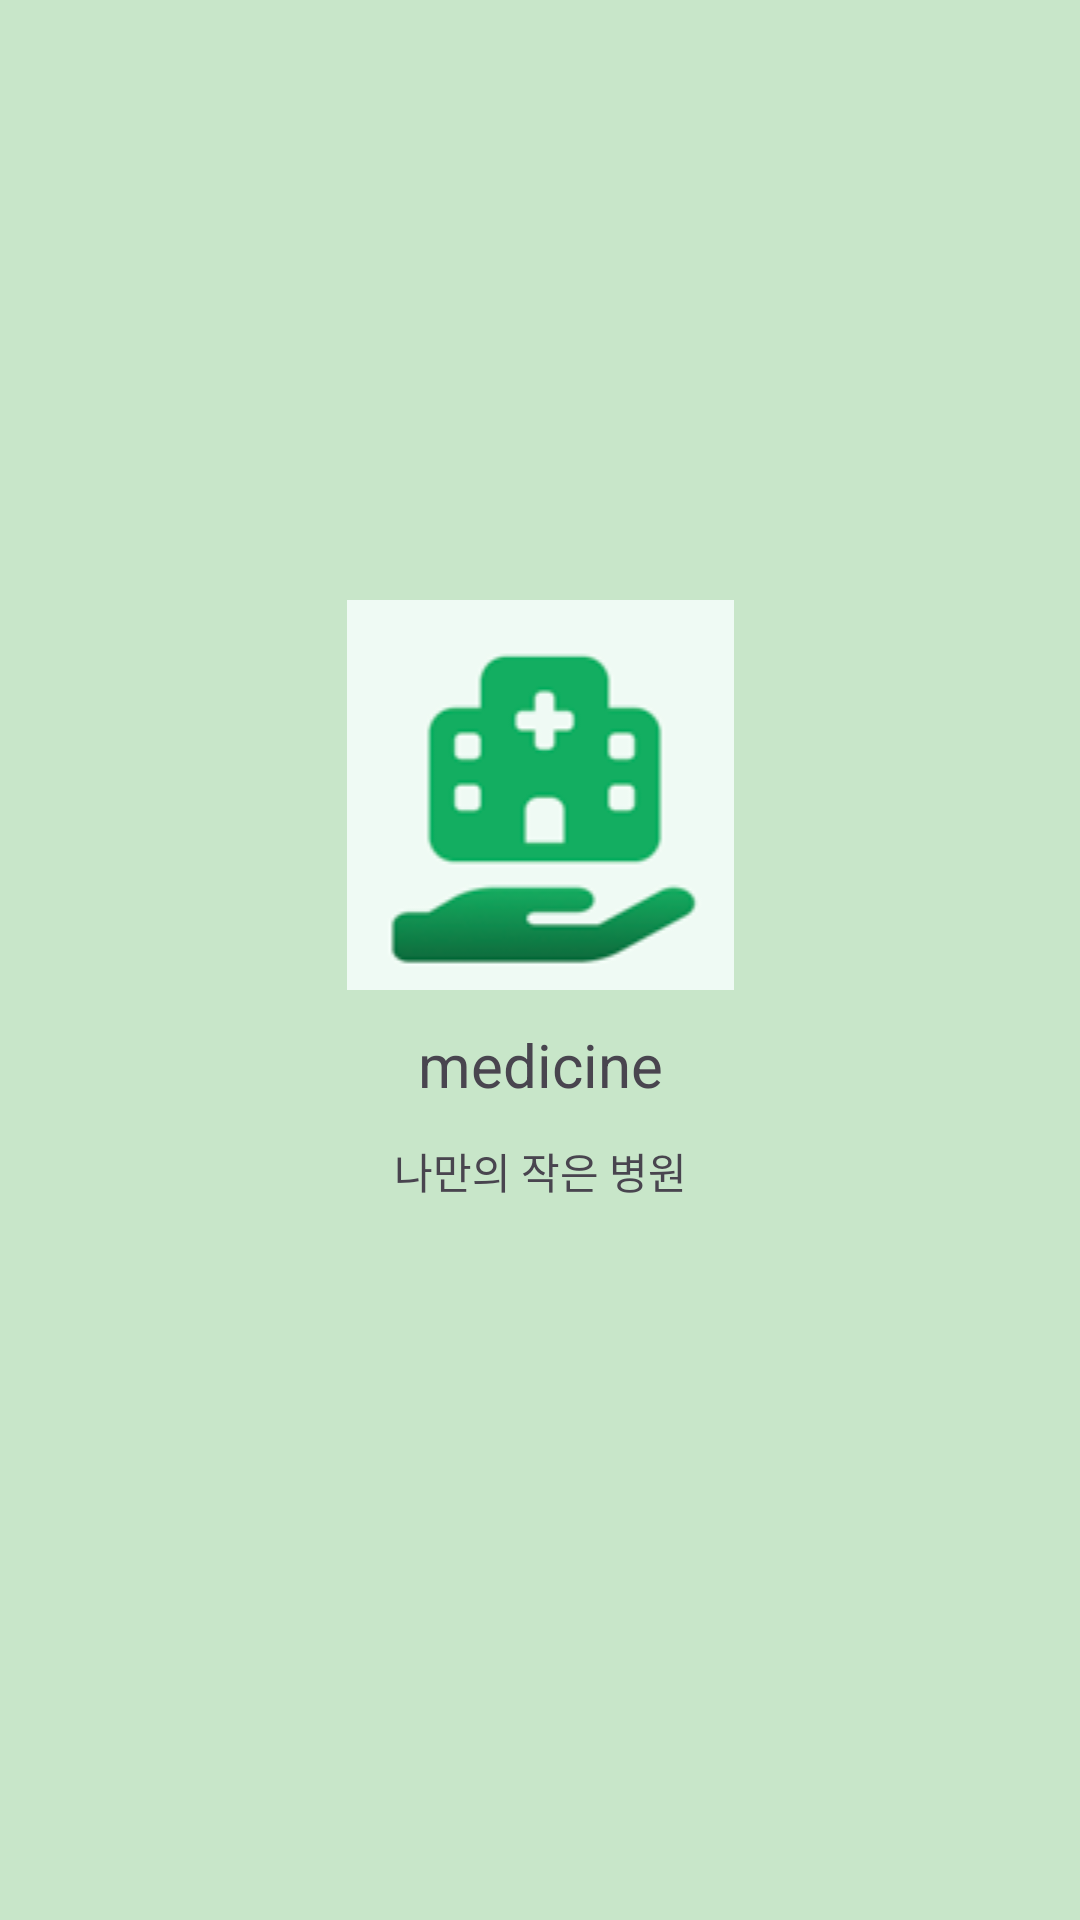

Produce the Android XML layout that renders to this screen, including the resource entries it uses.
<!-- AndroidManifest.xml: application theme Theme.DrugHelper -->
<!-- res/layout/activity_splash.xml -->
<?xml version="1.0" encoding="utf-8"?>
<LinearLayout xmlns:android="http://schemas.android.com/apk/res/android"
    xmlns:app="http://schemas.android.com/apk/res-auto"
    xmlns:tools="http://schemas.android.com/tools"
    android:id="@+id/splash"
    android:layout_width="match_parent"
    android:layout_height="match_parent"
    android:background="#C8E6C9"
    android:orientation="vertical"
    tools:context=".SplashActivity">

    <LinearLayout
        android:layout_width="match_parent"
        android:layout_height="match_parent"
        android:orientation="vertical">

        <ImageView
            android:id="@+id/imageView"
            android:layout_width="match_parent"
            android:layout_height="wrap_content"
            android:layout_marginTop="200dp"
            android:background="#C8E6C9"
            app:srcCompat="@drawable/hospital" />

        <TextView
            android:id="@+id/medicine"
            android:layout_width="match_parent"
            android:layout_height="50dp"
            android:gravity="center"
            android:text="medicine"
            android:textSize="20sp" />

        <TextView
            android:id="@+id/hospital"
            android:layout_width="match_parent"
            android:layout_height="wrap_content"
            android:gravity="center"
            android:text="나만의 작은 병원" />
    </LinearLayout>

</LinearLayout>
<!-- resources referenced by this layout -->
<resources>
  <!-- drawable hospital: png bitmap (drawable, 6961 bytes) -->
  <style name="Theme.DrugHelper" parent="Base.Theme.DrugHelper" />
  <style name="Base.Theme.DrugHelper" parent="Theme.Material3.DayNight.NoActionBar">
          
          
      </style>
</resources>
